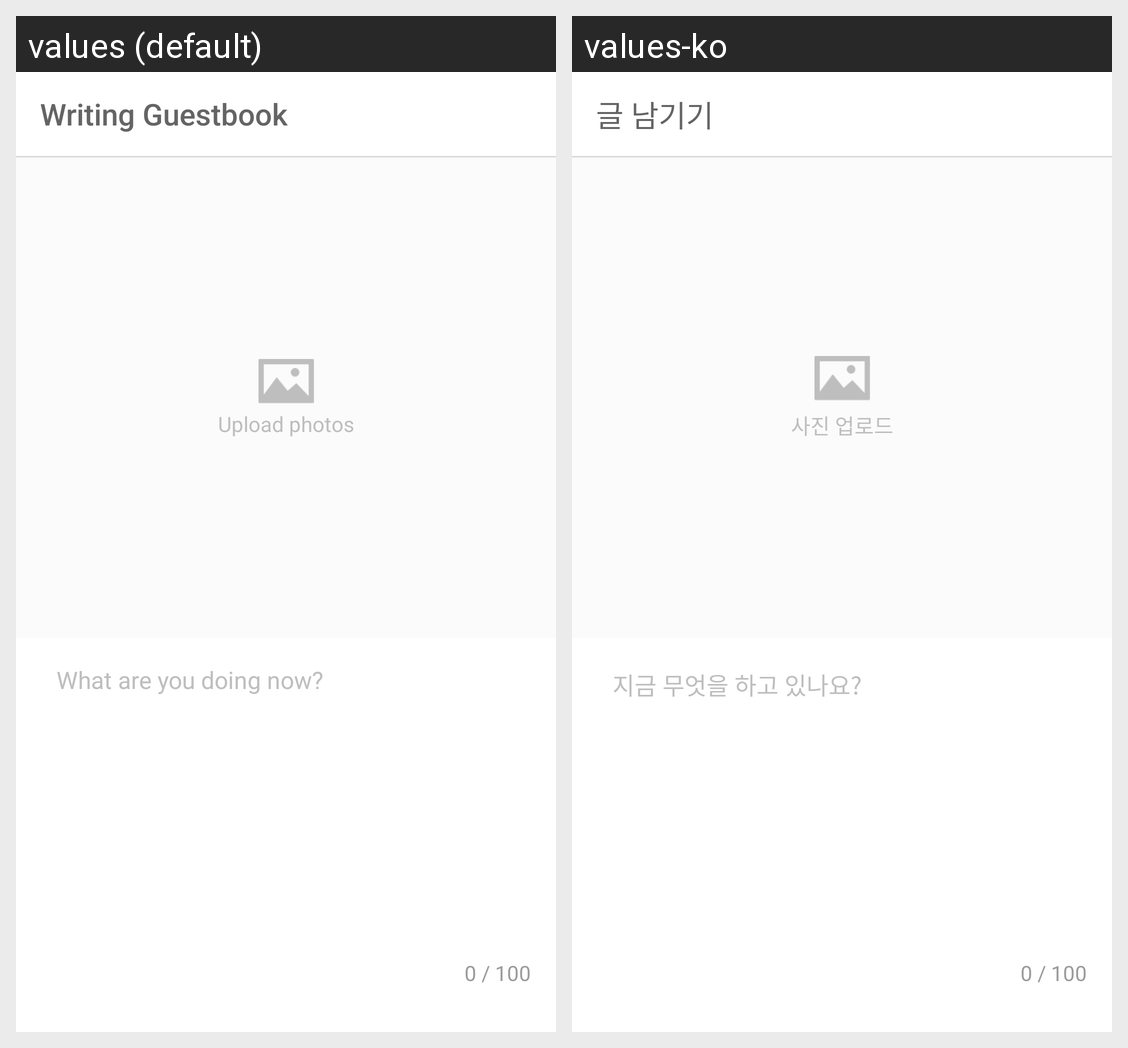

This grid shows one Android layout under two languages. Give, for every string resource on the screen, its name, the default text and each shown locale's text.
Android screen res/layout/activity_write.xml rendered under 2 locales, left to right: values (default), values-ko. Device: Nexus 5 (rendered at 1080×1920; each locale shown at half size, 540×960, under a caption strip naming it); theme GrayStatusBarTheme.
Strings drawn on this screen, with the default value and each locale's value (text and hints the layout hard-codes, and strings that could not be matched under every locale, appear in the picture but are not listed):

action_title_write
  values: Writing Guestbook
  values-ko: 글 남기기

upload_photos
  values: Upload photos
  values-ko: 사진 업로드

write_hint
  values:   What are you doing now?
  values-ko:   지금 무엇을 하고 있나요?
